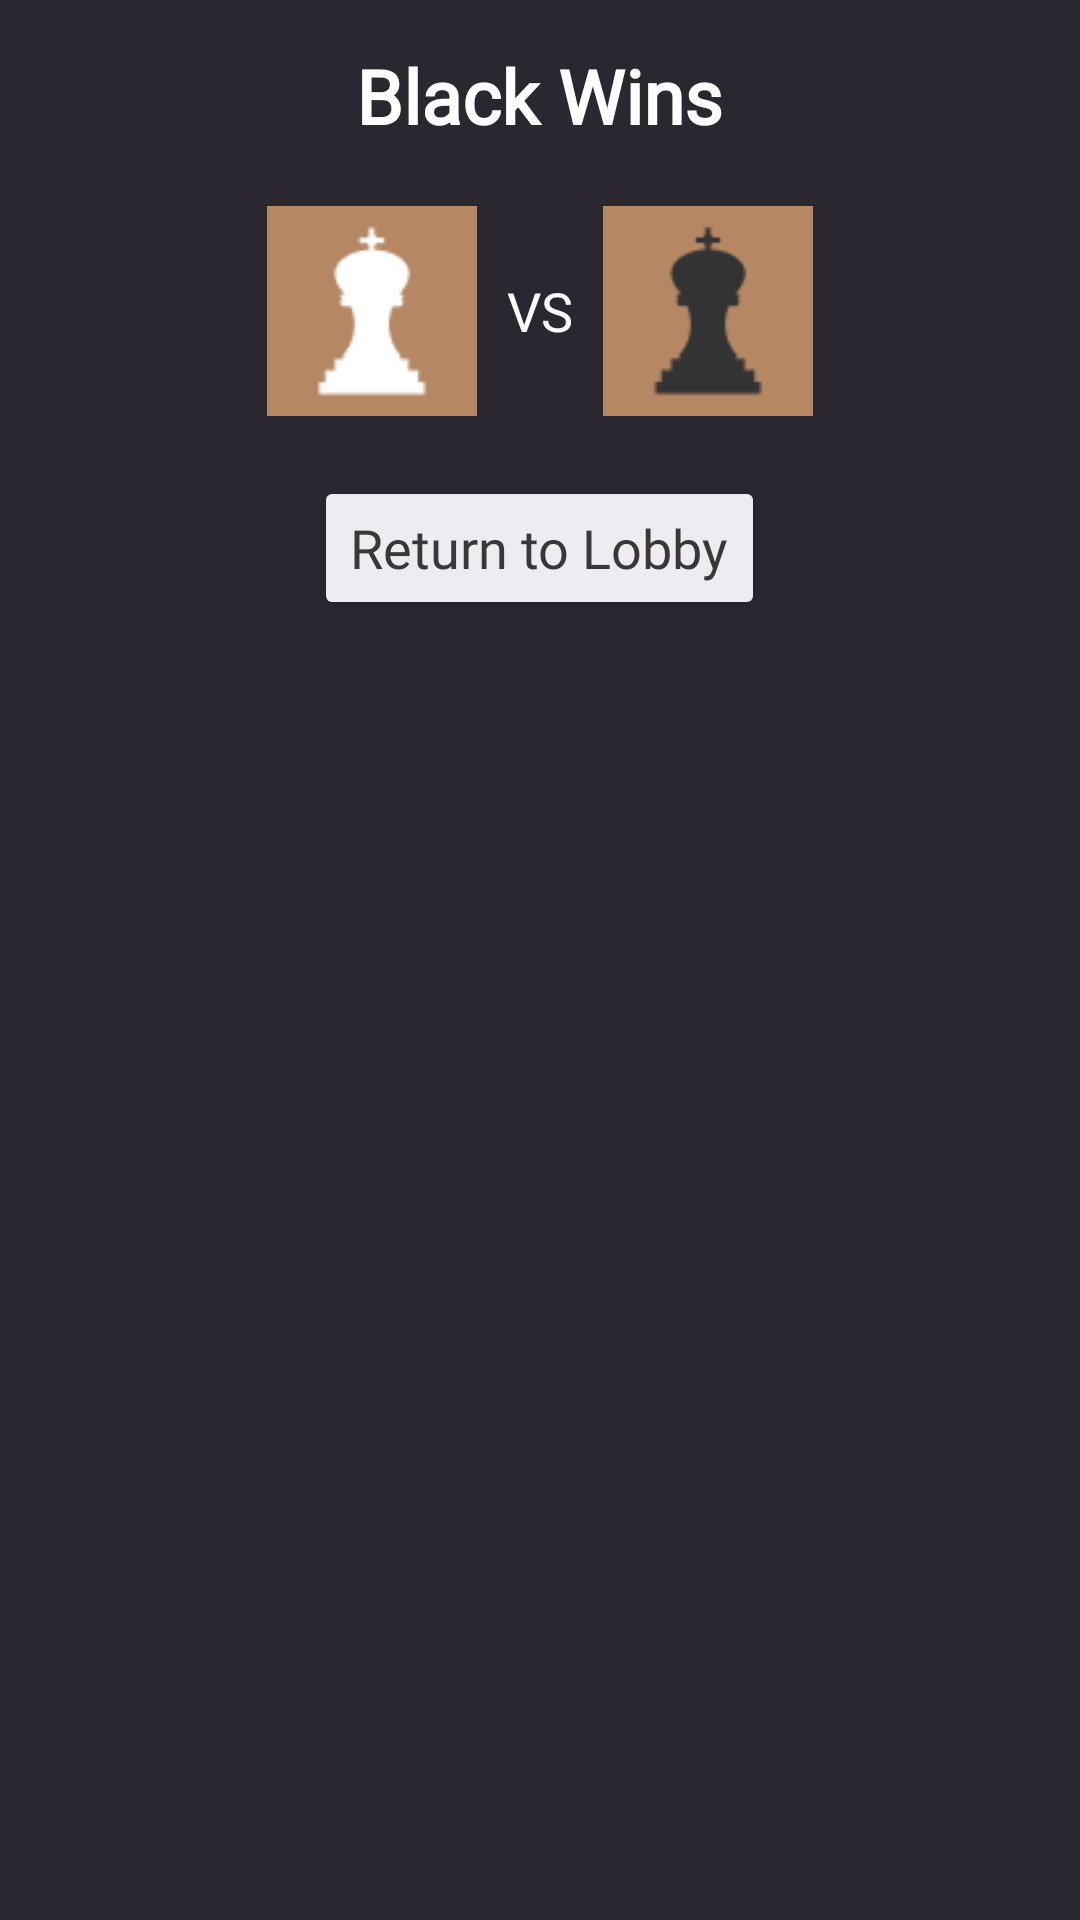

Reconstruct the res/layout file that produces this screen, plus the resources it refers to.
<!-- AndroidManifest.xml: application theme Theme.ChatMate -->
<!-- res/layout/game_finish_popup.xml -->
<?xml version="1.0" encoding="utf-8"?>
<FrameLayout xmlns:android="http://schemas.android.com/apk/res/android"
    android:orientation="vertical"
    android:layout_width="wrap_content"
    android:layout_height="wrap_content"
    android:background="@color/bg_main"
    android:padding="10dp"
    xmlns:app="http://schemas.android.com/apk/res-auto"
    >

    <LinearLayout
        android:layout_width="match_parent"
        android:layout_height="match_parent"
        android:orientation="vertical">

    <LinearLayout
        android:layout_width="match_parent"
        android:layout_height="wrap_content"
        android:orientation="vertical">
        <TextView
            android:id="@+id/resultText"
            android:layout_width="wrap_content"
            android:layout_height="wrap_content"
            android:fontFamily="@font/redhattext_bold"
            android:letterSpacing="0"
            android:text="Black Wins"
            android:textStyle="bold"
            android:textSize="25dp"
            android:textColor="@color/white"
            android:layout_gravity="center_horizontal"
            android:layout_marginTop="5dp"/>
        <LinearLayout
            android:layout_width="match_parent"
            android:layout_height="wrap_content"
            android:gravity="center"
            android:paddingHorizontal="10dp"
            android:layout_marginTop="20dp">
            <com.google.android.material.imageview.ShapeableImageView
                android:id="@+id/whiteAvatar"
                app:shapeAppearanceOverlay="@style/ImageViewRounded"
                android:layout_width="70dp"
                android:layout_height="70dp"
                android:src="@drawable/white_king"
                android:background="@color/chess_dark"
                android:scaleType="fitCenter"
                android:contentDescription="white chess piece">
            </com.google.android.material.imageview.ShapeableImageView>
            <TextView
                android:layout_width="wrap_content"
                android:layout_height="wrap_content"
                android:text="VS"
                android:fontFamily="@font/redhattext_bold"
                android:textColor="@color/white"
                android:textSize="18dp"
                android:layout_marginHorizontal="10dp"
                />
            <com.google.android.material.imageview.ShapeableImageView
                android:id="@+id/blackAvatar"
                app:shapeAppearanceOverlay="@style/ImageViewRounded"
                android:layout_width="70dp"
                android:layout_height="70dp"
                android:src="@drawable/black_king"
                android:background="@color/chess_dark"
                android:scaleType="fitCenter"
                android:contentDescription="black chess piece">
            </com.google.android.material.imageview.ShapeableImageView>
        </LinearLayout>
    </LinearLayout>
        <Button
            android:id="@+id/returnBtn"
            android:layout_width="wrap_content"
            android:layout_height="wrap_content"
            android:layout_gravity="center"
            android:layout_marginTop="20dp"
            android:backgroundTint="#EEECF1"
            android:fontFamily="@font/redhattext_bold"
            android:letterSpacing="0"
            android:paddingVertical="10dp"
            android:text="Return to Lobby"
            android:layout_marginHorizontal="50dp"
            android:textAllCaps="false"
            android:textColor="#383838"
            android:textSize="18dp"
            app:cornerRadius="7dp" />
    </LinearLayout>
</FrameLayout>
<!-- resources referenced by this layout -->
<resources>
  <color name="bg_main">#2A2731</color>
  <color name="chess_dark">#B58863</color>
  <color name="white">#FFFFFFFF</color>
  <!-- drawable black_king: png bitmap (drawable-v24, 1044 bytes) -->
  <!-- drawable white_king: png bitmap (drawable-v24, 823 bytes) -->
  <style name="Theme.ChatMate" parent="Theme.MaterialComponents.DayNight.DarkActionBar">
          
          <item name="colorPrimary">@color/purple_500</item>
          <item name="colorPrimaryVariant">@color/purple_700</item>
          <item name="colorOnPrimary">@color/white</item>
          
          <item name="colorSecondary">@color/teal_200</item>
          <item name="colorSecondaryVariant">@color/teal_700</item>
          <item name="colorOnSecondary">@color/black</item>
          
          <item name="android:statusBarColor" tools:targetApi="l">?attr/colorPrimaryVariant</item>
          
      </style>
  <color name="purple_500">#FF6200EE</color>
  <color name="purple_700">#FF3700B3</color>
  <color name="teal_200">#FF03DAC5</color>
  <color name="teal_700">#FF018786</color>
  <color name="black">#FF000000</color>
</resources>
